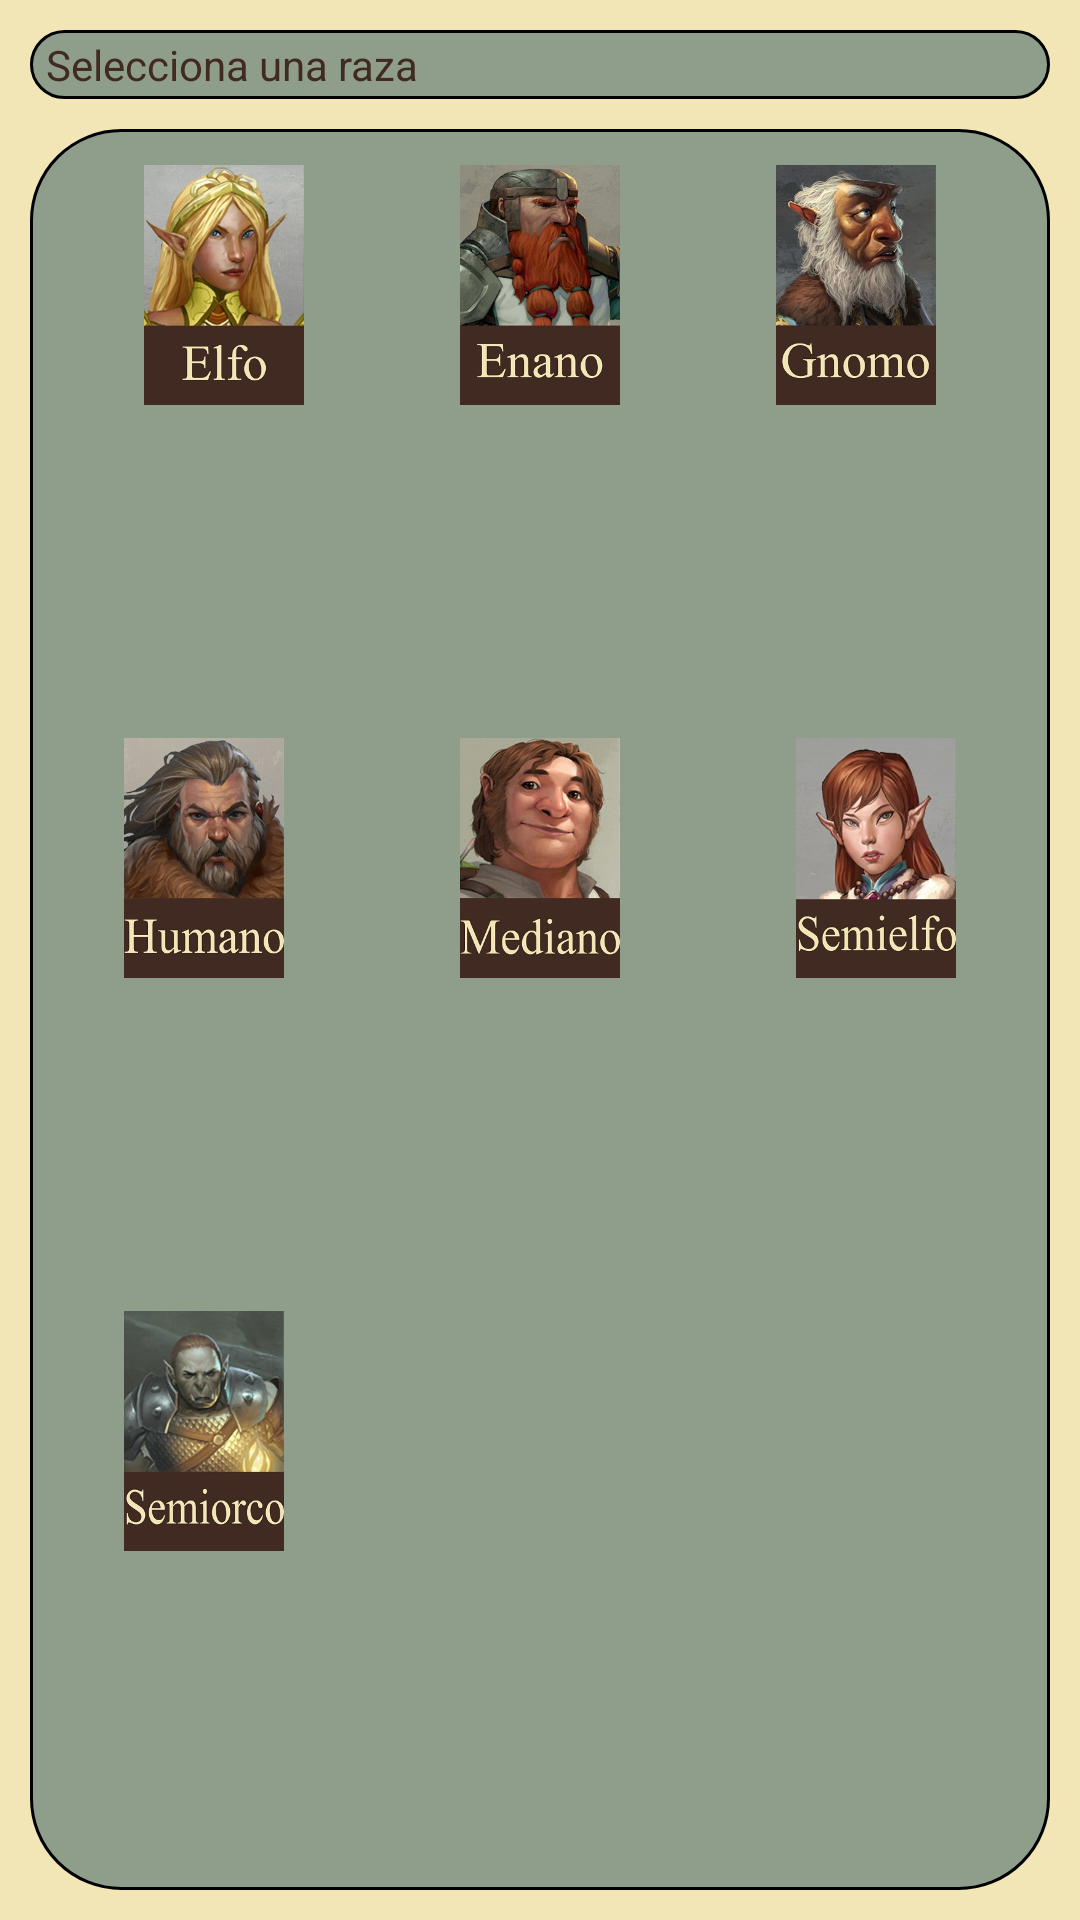

Produce the Android XML layout that renders to this screen, including the resource entries it uses.
<!-- AndroidManifest.xml: application theme AppTheme -->
<!-- res/layout/nf_4_raza.xml -->
<LinearLayout xmlns:android="http://schemas.android.com/apk/res/android"
    xmlns:tools="http://schemas.android.com/tools"
    android:layout_width="match_parent"
    android:layout_height="match_parent"
    android:background="@color/marron_claro"
    android:orientation="vertical" >

    <TextView
        android:id="@+id/nf_class"
        style="@style/cabecera"
        android:layout_margin="10dp"
        android:text=" Selecciona una raza"/>
 
    <TableLayout
        android:layout_width="match_parent"
        android:layout_height="match_parent"
        android:layout_marginBottom="10dp"
        android:layout_marginLeft="10dp"
        android:layout_marginRight="10dp"
        android:layout_marginTop="0dp"
        android:background="@drawable/celda_gris_claro" >
        
        <TableRow
            android:layout_width="match_parent"
            android:layout_height="0dp"
            android:layout_marginLeft="10dp"
            android:layout_marginRight="10dp"
            android:layout_marginTop="10dp"
            android:layout_weight="1" >

            <ImageView
                android:id="@+id/nf_elfo"
                style="@style/celda_raza_clase"
                android:src="@drawable/elfa" />

            <ImageView
                android:id="@+id/nf_enano"
                style="@style/celda_raza_clase"
                android:src="@drawable/enano" />

            <ImageView
                android:id="@+id/nf_gnomo"
                style="@style/celda_raza_clase"
                android:src="@drawable/gnomo" />
        </TableRow>

        <TableRow
            android:layout_width="match_parent"
            android:layout_height="0dp"
            android:layout_weight="1" >

            <ImageView
                android:id="@+id/nf_humano"
                style="@style/celda_raza_clase"
                android:src="@drawable/human" />

            <ImageView
                android:id="@+id/nf_mediano"
                style="@style/celda_raza_clase"
                android:src="@drawable/mediano" />

            <ImageView
                android:id="@+id/nf_semielfo"
                style="@style/celda_raza_clase"
                android:src="@drawable/semielfo" />
        </TableRow>

        <TableRow
            android:layout_width="match_parent"
            android:layout_height="0dp"
            android:layout_weight="1" >

            <ImageView
                android:id="@+id/nf_semiorco"
                style="@style/celda_raza_clase"
                android:src="@drawable/semiorco" />

            <ImageView style="@style/celda_raza_clase" />

            <ImageView style="@style/celda_raza_clase" />
        </TableRow>
    </TableLayout>

</LinearLayout>
<!-- resources referenced by this layout -->
<resources>
  <color name="marron_claro">#F2E6B6</color>
  <!-- drawable celda_gris_claro (drawable-mdpi) -->
  <?xml version="1.0" encoding="utf-8"?>
  
  <shape xmlns:android="http://schemas.android.com/apk/res/android" android:shape="rectangle">
  
  <stroke
      	android:color="#000000"
      	android:width="1dp"/>
  <solid
      	android:color="@color/gris_claro"/>
  
  
  <padding android:left = "2dp"
      android:top       = "2dp"
      android:right     = "2dp"
      android:bottom	  = "2dp"/>
  
  <corners android:radius="@dimen/radio_esquinas"/>		
  
  
  </shape>
  <!-- drawable elfa: jpg bitmap (drawable-mdpi, 39233 bytes) -->
  <!-- drawable enano: jpg bitmap (drawable-mdpi, 41980 bytes) -->
  <!-- drawable gnomo: jpg bitmap (drawable-mdpi, 45156 bytes) -->
  <!-- drawable human: jpg bitmap (drawable-mdpi, 39759 bytes) -->
  <!-- drawable mediano: jpg bitmap (drawable-mdpi, 38904 bytes) -->
  <!-- drawable semielfo: jpg bitmap (drawable-mdpi, 42312 bytes) -->
  <!-- drawable semiorco: jpg bitmap (drawable-mdpi, 39475 bytes) -->
  <style name="cabecera">
          <item name="android:layout_width">match_parent</item>
          <item name="android:layout_height">wrap_content</item>
          <item name="android:textColor">@color/marron_oscuro</item>
          <item name="android:background">@drawable/celda_gris_claro</item>
      </style>
  <style name="celda_raza_clase">
      	 
      	 <item name="android:layout_height">80dp</item>
           <item name="android:layout_weight">1</item>
      </style>
  <style name="AppTheme" parent="AppBaseTheme">
          
      </style>
  <color name="gris_claro">#8F9E8B</color>
  <dimen name="radio_esquinas">30dp</dimen>
  <color name="marron_oscuro">#412A22</color>
  <style name="AppBaseTheme" parent="android:Theme.Light">
          
      </style>
</resources>
